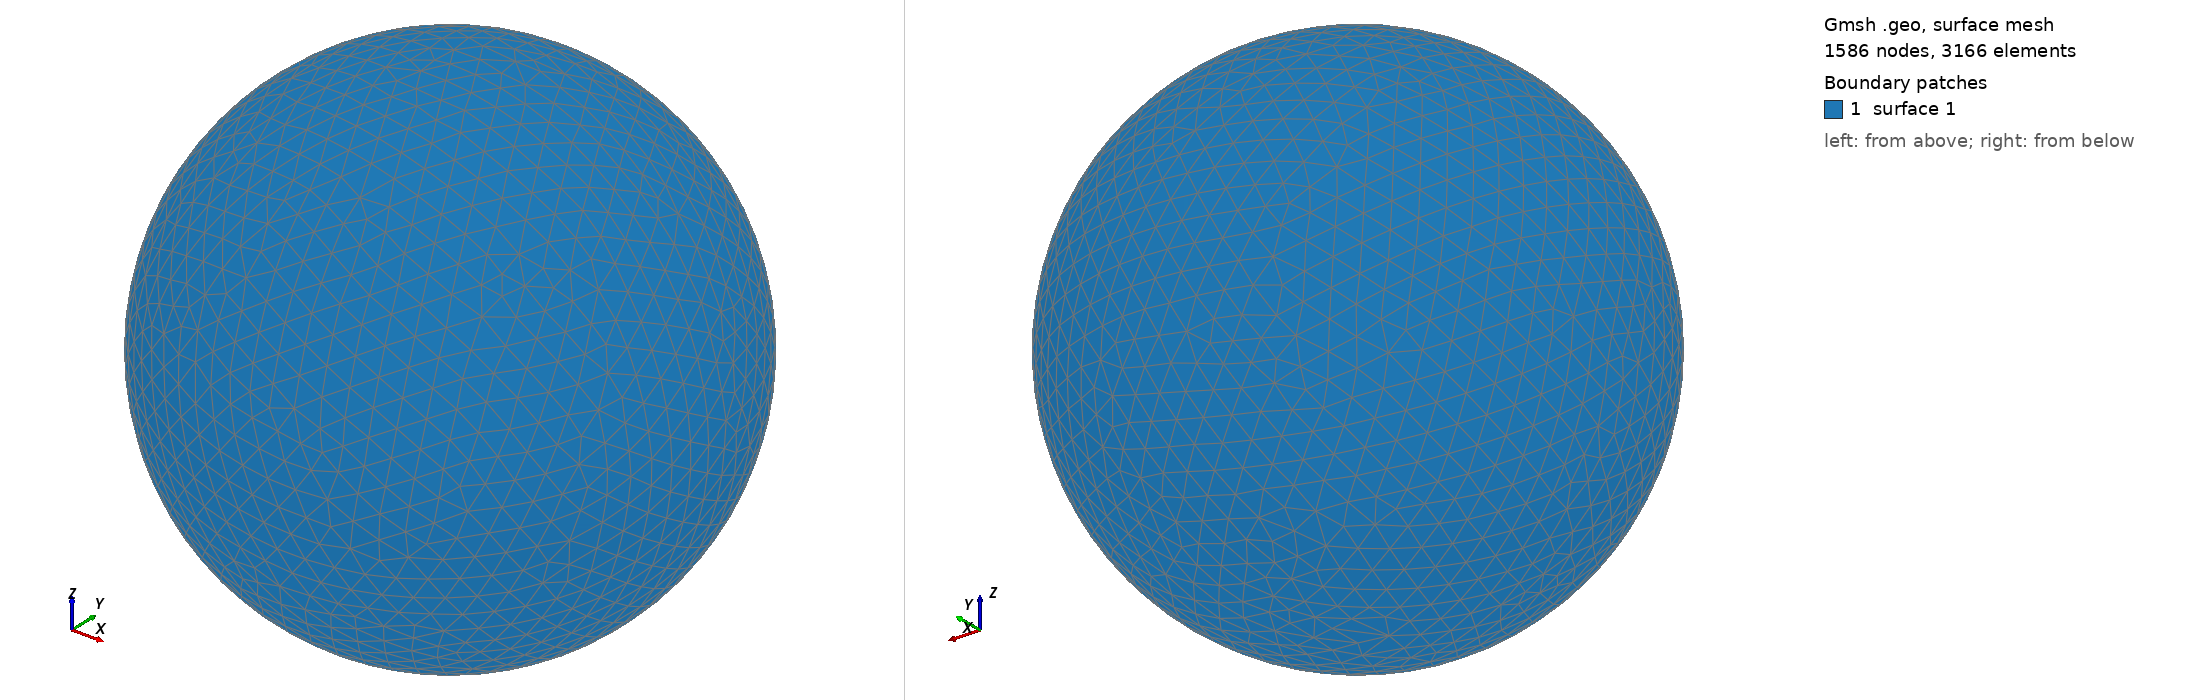

Gmsh geometry script, surface-meshed: 1586 nodes, 3166 surface elements. Boundary patches (legend numbers): 1 surface 1. Left view from above one corner, right view from below the opposite corner. The script declares no physical surfaces, so the legend lists its geometric surfaces. The drawing asked Gmsh for element sizes between 1% and 20% of the model's largest extent; the script's own settings can give other sizes.

=== shot1990.geo (drawn) ===
SetFactory("OpenCASCADE");
Point(1) = {0,0,0,0};
Sphere(1) = {0,0,0,0.09901000};
MeshSize{ PointsOf{ Surface{:}; } } = 0.009901000;
Mesh.ElementOrder=1;
Mesh.Format=39;
